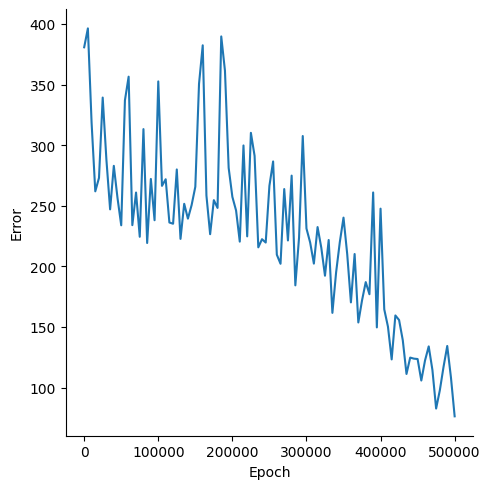

Data behind this chart, as committed beside it:
, Epoch, Error
0, 0, 380.7
1, 5000, 396.3
2, 10000, 318.6
3, 15000, 261.9
4, 20000, 273
5, 25000, 339.2
6, 30000, 288
7, 35000, 247
8, 40000, 282.9
9, 45000, 256.3
10, 50000, 233.9
11, 55000, 337
12, 60000, 356.5
13, 65000, 234
14, 70000, 260.9
15, 75000, 224.4
16, 80000, 313.2
17, 85000, 219.3
18, 90000, 272.1
19, 95000, 238.1
20, 100000, 352.6
21, 105000, 266.4
22, 110000, 271.9
23, 115000, 236.2
24, 120000, 235.2
25, 125000, 279.9
26, 130000, 222.7
27, 135000, 251.6
28, 140000, 239.4
29, 145000, 250.6
30, 150000, 265.6
31, 155000, 350.6
32, 160000, 382.4
33, 165000, 258.4
34, 170000, 226.5
35, 175000, 254.6
36, 180000, 248.2
37, 185000, 389.7
38, 190000, 361.4
39, 195000, 281.2
40, 200000, 257.3
41, 205000, 246.1
42, 210000, 220.4
43, 215000, 299.7
44, 220000, 224.7
45, 225000, 310.2
46, 230000, 291.1
47, 235000, 215.7
48, 240000, 222.4
49, 245000, 219.6
50, 250000, 266.5
51, 255000, 286.5
52, 260000, 209.6
53, 265000, 202.1
54, 270000, 263.8
55, 275000, 221.4
56, 280000, 274.9
57, 285000, 184.3
58, 290000, 223.8
59, 295000, 307.5
... 41 more rows
